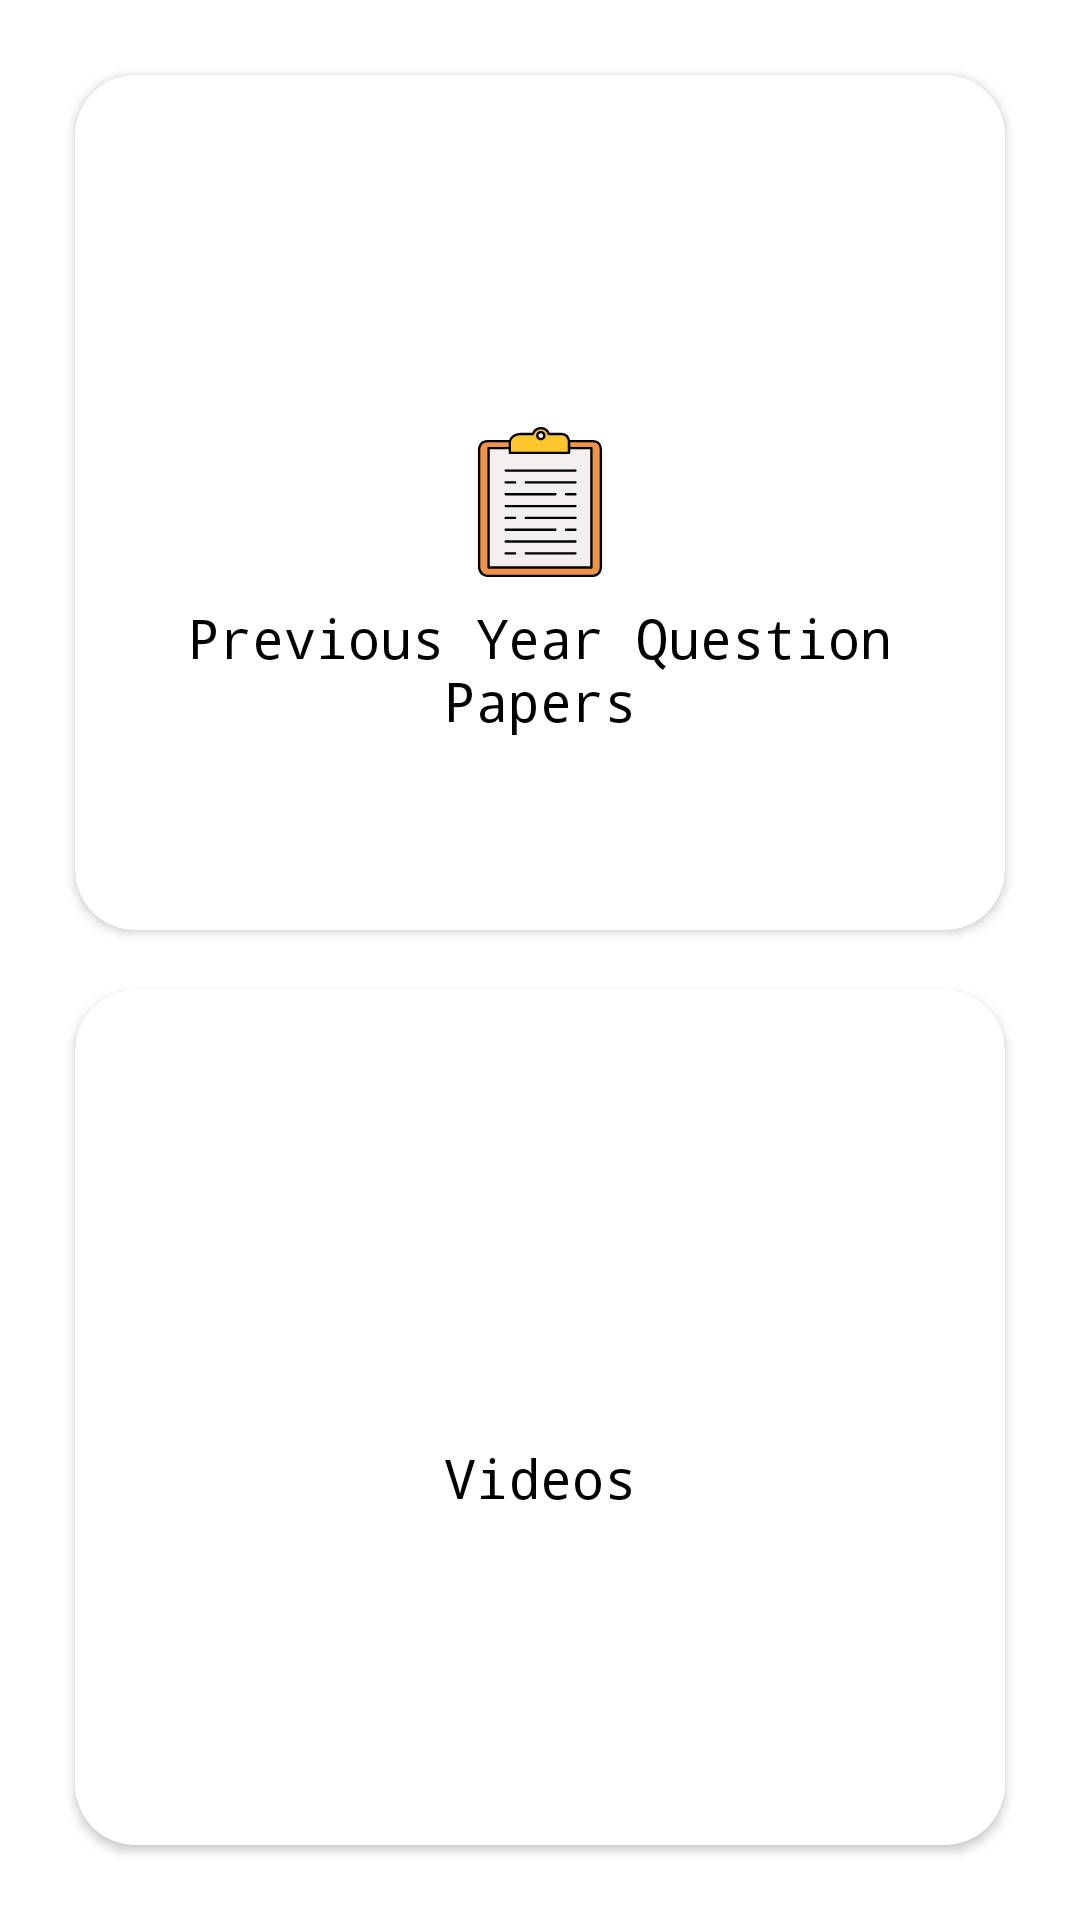

Produce the Android XML layout that renders to this screen, including the resource entries it uses.
<!-- AndroidManifest.xml: application theme Theme.SfcsNotes -->
<!-- res/layout/fragment_dashboard.xml -->
<?xml version="1.0" encoding="utf-8"?>
<androidx.constraintlayout.widget.ConstraintLayout xmlns:android="http://schemas.android.com/apk/res/android"
    xmlns:app="http://schemas.android.com/apk/res-auto"
    xmlns:tools="http://schemas.android.com/tools"
    android:layout_width="match_parent"
    android:layout_height="match_parent"
    android:background="@color/white"
    tools:context=".dashboard_fragment">

    <GridLayout
        android:id="@+id/dashboard_grid"
        android:layout_width="0dp"
        android:layout_height="0dp"
        android:layout_margin="15dp"
        android:columnCount="1"
        android:rowCount="2"
        app:layout_constraintTop_toTopOf="parent"
        app:layout_constraintStart_toStartOf="parent"
        app:layout_constraintEnd_toEndOf="parent"
        app:layout_constraintBottom_toBottomOf="parent">

        <androidx.cardview.widget.CardView
            android:id="@+id/pyq_cardview"
            android:layout_width="0dp"
            android:layout_height="0dp"
            android:layout_margin="10dp"
            android:layout_rowWeight="1"
            android:layout_columnWeight="1"
            android:backgroundTint="@color/white"
            android:elevation="20dp"
            app:cardCornerRadius="20dp">

            <RelativeLayout
                android:layout_width="match_parent"
                android:layout_height="match_parent"
                android:layout_margin="4dp">

                <ImageView
                    android:id="@+id/imageView10"
                    android:layout_width="wrap_content"
                    android:layout_height="wrap_content"
                    android:layout_centerInParent="true"
                    android:src="@drawable/dashboard_pyq_icon" />

                <TextView
                    android:layout_width="wrap_content"
                    android:layout_height="wrap_content"
                    android:layout_below="@id/imageView10"
                    android:layout_centerHorizontal="true"
                    android:gravity="center"
                    android:fontFamily="monospace"
                    android:text="Previous Year Question Papers"
                    android:textColor="@color/black"
                    android:textSize="18sp"
                    android:layout_marginTop="8dp"
                    android:maxLines="2"
                    android:ellipsize="end"
                    />
            </RelativeLayout>
        </androidx.cardview.widget.CardView>

        <androidx.cardview.widget.CardView
            android:id="@+id/videos_cardview"
            android:layout_width="0dp"
            android:layout_height="0dp"
            android:layout_margin="10dp"
            android:layout_rowWeight="1"
            android:layout_columnWeight="1"
            android:backgroundTint="@color/white"
            android:elevation="20dp"
            app:cardCornerRadius="20dp">

            <RelativeLayout
                android:layout_width="match_parent"
                android:layout_height="match_parent"
                android:layout_margin="4dp">

                <ImageView
                    android:id="@+id/imageView18"
                    android:layout_width="wrap_content"
                    android:layout_height="wrap_content"
                    android:layout_centerInParent="true"
                    android:src="@drawable/dashboard_playlist_icon" />

                <TextView
                    android:layout_width="wrap_content"
                    android:layout_height="wrap_content"
                    android:layout_below="@id/imageView18"
                    android:layout_centerHorizontal="true"
                    android:fontFamily="monospace"
                    android:text="Videos"
                    android:textColor="@color/black"
                    android:textSize="18sp"
                    android:layout_marginTop="8dp" />
            </RelativeLayout>
        </androidx.cardview.widget.CardView>

    </GridLayout>
</androidx.constraintlayout.widget.ConstraintLayout>
<!-- resources referenced by this layout -->
<resources>
  <color name="black">#FF000000</color>
  <color name="white">#FFFFFFFF</color>
  <!-- drawable dashboard_pyq_icon: vector/xml drawable (drawable, 4214 chars, omitted) -->
  <style name="Theme.SfcsNotes" parent="Theme.MaterialComponents.DayNight.DarkActionBar">
          
          <item name="colorPrimary">@color/purple_500</item>
          <item name="colorPrimaryVariant">@color/purple_700</item>
          <item name="colorOnPrimary">@color/white</item>
          
          <item name="colorSecondary">@color/teal_200</item>
          <item name="colorSecondaryVariant">@color/teal_700</item>
          <item name="colorOnSecondary">@color/black</item>
          
          <item name="android:statusBarColor">?attr/colorPrimaryVariant</item>
          
      </style>
  <color name="purple_500">#FF6200EE</color>
  <color name="purple_700">#FF3700B3</color>
  <color name="teal_200">#FF03DAC5</color>
  <color name="teal_700">#FF018786</color>
</resources>
